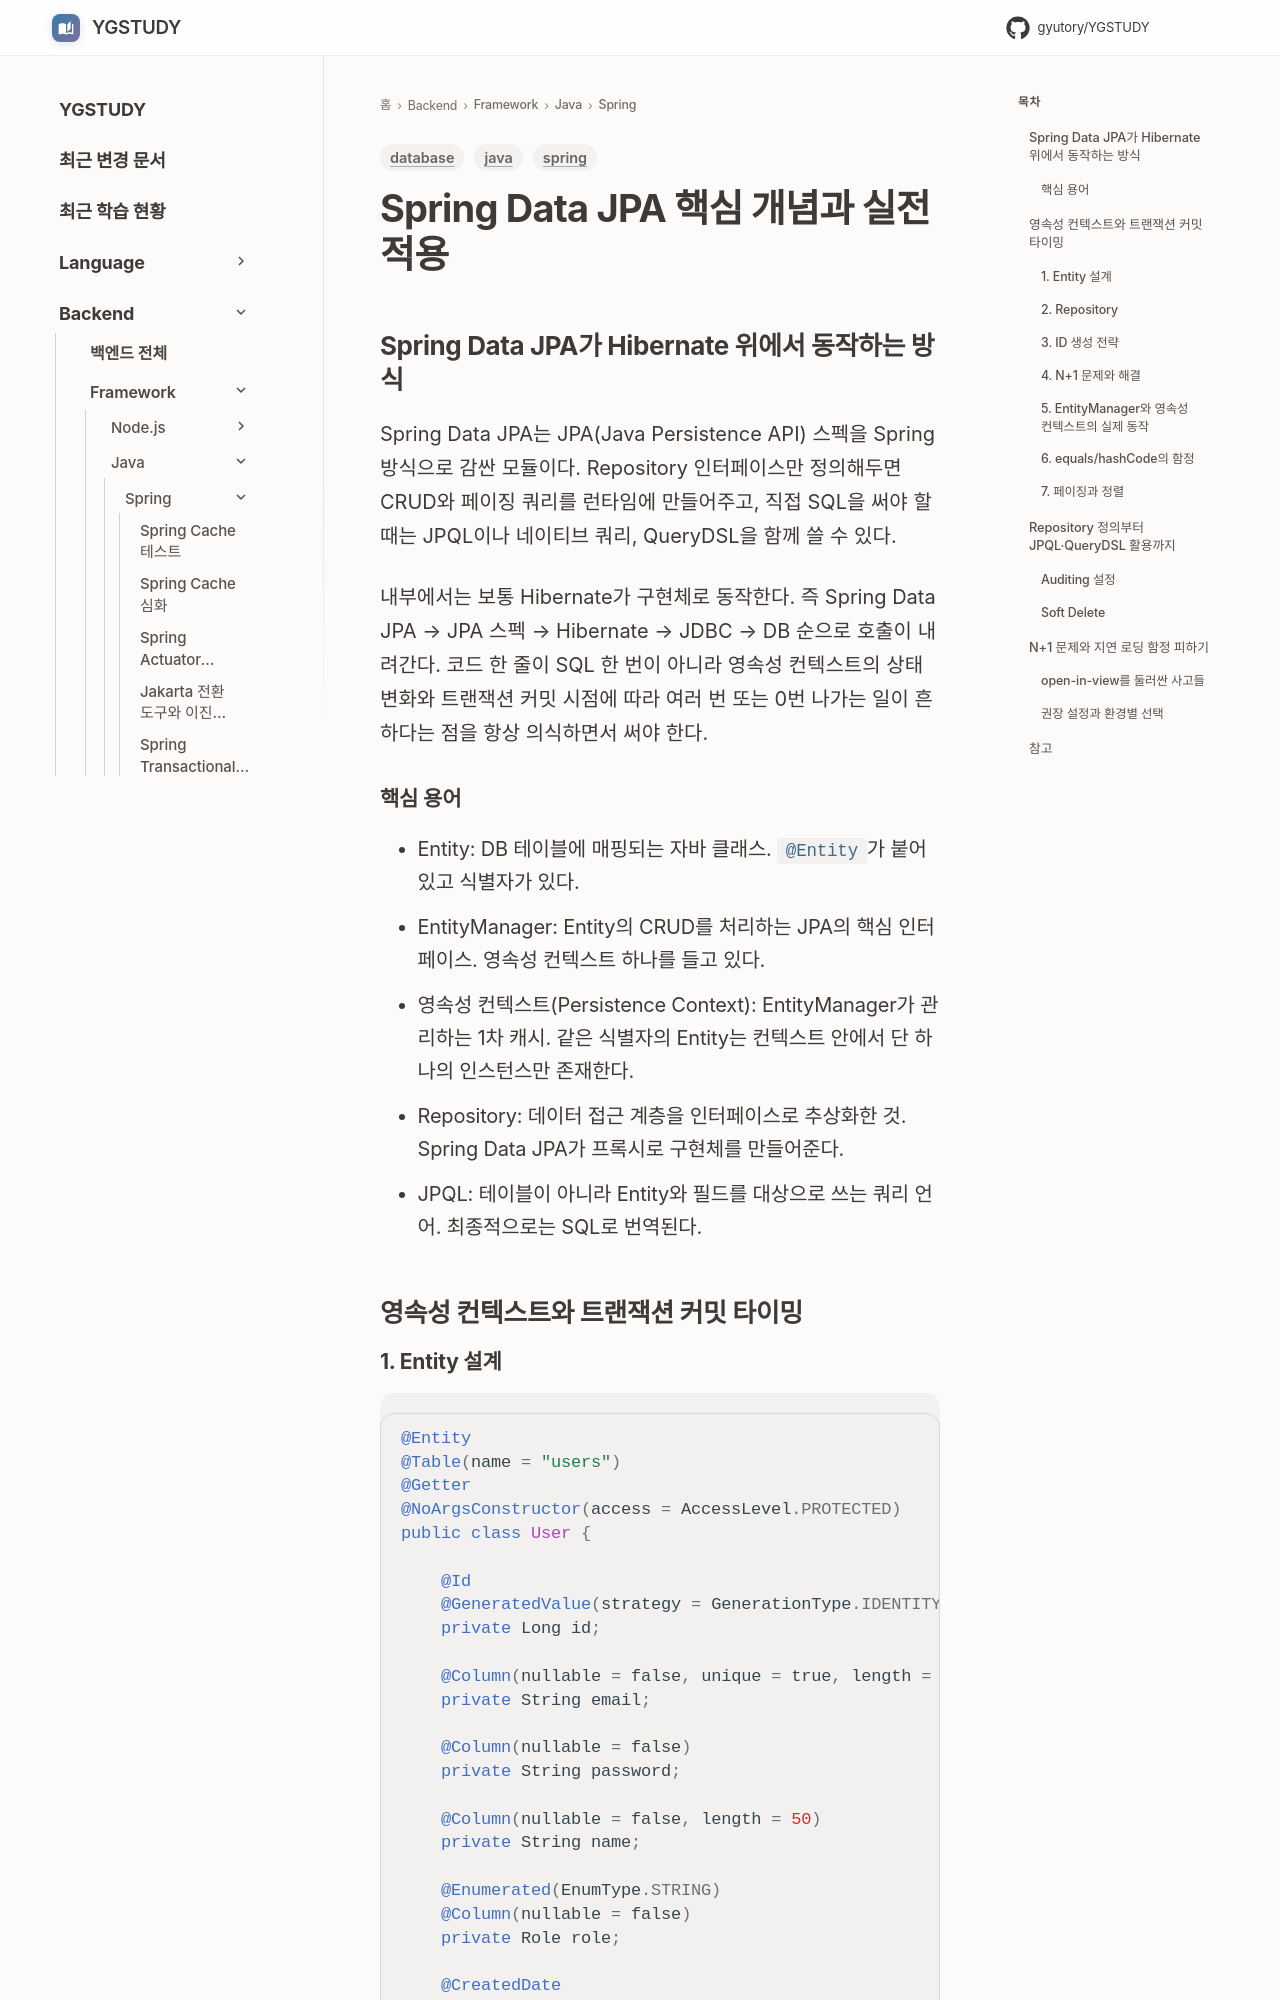

repository: GYUTORY/YGSTUDY · page: Framework/Java/Spring/Spring_Data_JPA/index.html · generator: mkdocs

---
title: Spring Data JPA 핵심 개념과 실전 적용
tags: [java, spring, database]
updated: 2026-05-14
description: "Spring Data JPA의 동작 원리와 영속성 컨텍스트 기반 실전 적용 가이드"
---

# Spring Data JPA 핵심 개념과 실전 적용

## Spring Data JPA가 Hibernate 위에서 동작하는 방식
Spring Data JPA는 JPA(Java Persistence API) 스펙을 Spring 방식으로 감싼 모듈이다. Repository 인터페이스만 정의해두면 CRUD와 페이징 쿼리를 런타임에 만들어주고, 직접 SQL을 써야 할 때는 JPQL이나 네이티브 쿼리, QueryDSL을 함께 쓸 수 있다.

내부에서는 보통 Hibernate가 구현체로 동작한다. 즉 Spring Data JPA → JPA 스펙 → Hibernate → JDBC → DB 순으로 호출이 내려간다. 코드 한 줄이 SQL 한 번이 아니라 영속성 컨텍스트의 상태 변화와 트랜잭션 커밋 시점에 따라 여러 번 또는 0번 나가는 일이 흔하다는 점을 항상 의식하면서 써야 한다.

### 핵심 용어

- Entity: DB 테이블에 매핑되는 자바 클래스. `@Entity`가 붙어있고 식별자가 있다.
- EntityManager: Entity의 CRUD를 처리하는 JPA의 핵심 인터페이스. 영속성 컨텍스트 하나를 들고 있다.
- 영속성 컨텍스트(Persistence Context): EntityManager가 관리하는 1차 캐시. 같은 식별자의 Entity는 컨텍스트 안에서 단 하나의 인스턴스만 존재한다.
- Repository: 데이터 접근 계층을 인터페이스로 추상화한 것. Spring Data JPA가 프록시로 구현체를 만들어준다.
- JPQL: 테이블이 아니라 Entity와 필드를 대상으로 쓰는 쿼리 언어. 최종적으로는 SQL로 번역된다.

## 영속성 컨텍스트와 트랜잭션 커밋 타이밍
